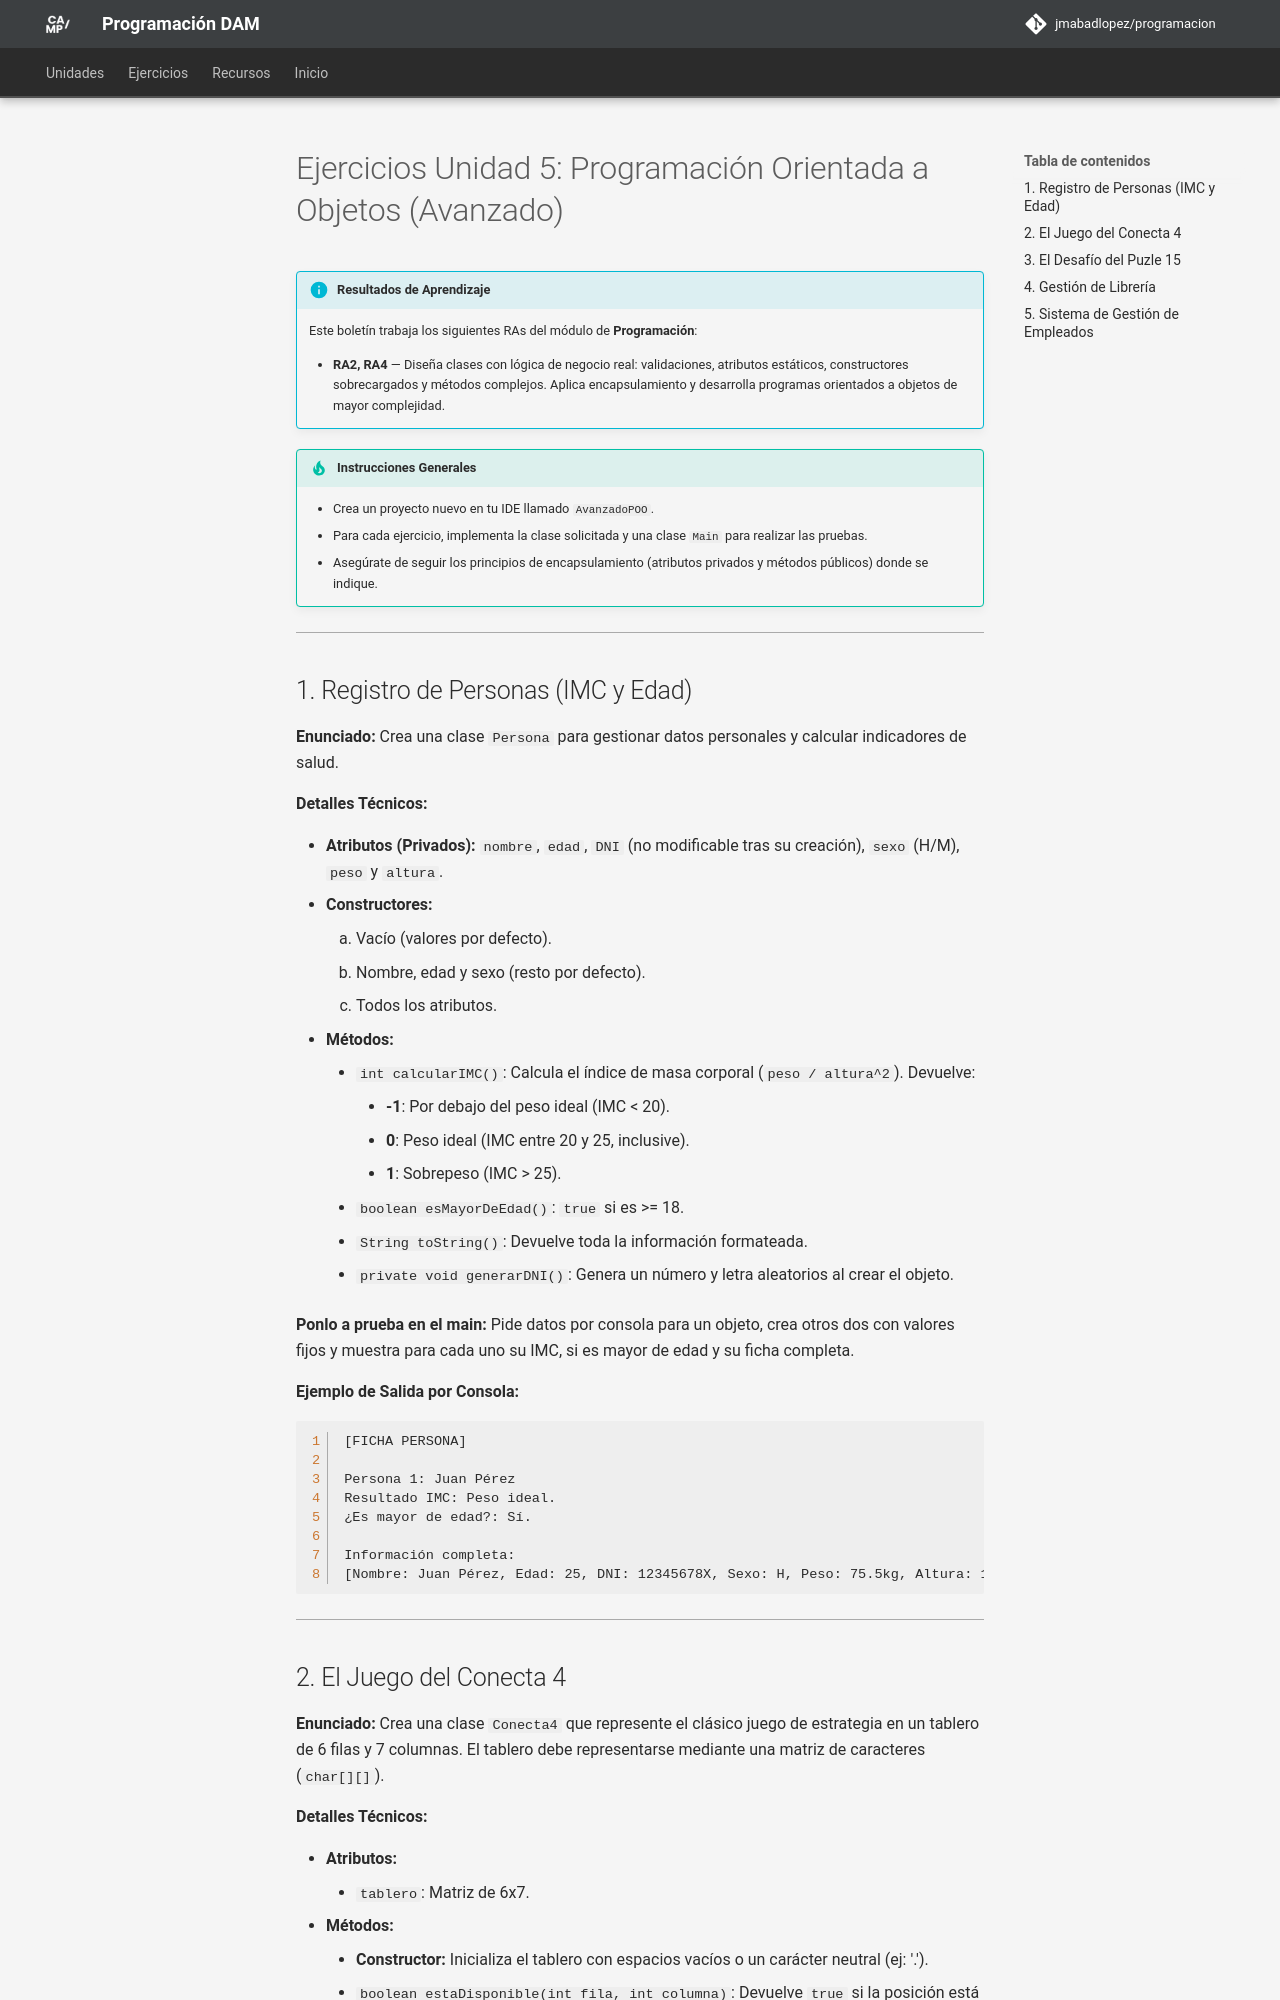

repository: JMAbadLopez/programacion · page: ejercicios/ud05/ejercicios_ud05_avanzado/index.html · generator: mkdocs

# Ejercicios Unidad 5: Programación Orientada a Objetos (Avanzado)

!!! info "Resultados de Aprendizaje"
    Este boletín trabaja los siguientes RAs del módulo de **Programación**:

    - **RA2, RA4** — Diseña clases con lógica de negocio real: validaciones, atributos estáticos, constructores sobrecargados y métodos complejos. Aplica encapsulamiento y desarrolla programas orientados a objetos de mayor complejidad.

!!! tip "Instrucciones Generales"
    - Crea un proyecto nuevo en tu IDE llamado `AvanzadoPOO`.
    - Para cada ejercicio, implementa la clase solicitada y una clase `Main` para realizar las pruebas.
    - Asegúrate de seguir los principios de encapsulamiento (atributos privados y métodos públicos) donde se indique.

---

## 1. Registro de Personas (IMC y Edad)

**Enunciado:** Crea una clase `Persona` para gestionar datos personales y calcular indicadores de salud.

**Detalles Técnicos:**

* **Atributos (Privados):** `nombre`, `edad`, `DNI` (no modificable tras su creación), `sexo` (H/M), `peso` y `altura`.
* **Constructores:**
    1. Vacío (valores por defecto).
    2. Nombre, edad y sexo (resto por defecto).
    3. Todos los atributos.
* **Métodos:**
    * `int calcularIMC()`: Calcula el índice de masa corporal (`peso / altura^2`). Devuelve:
        * **-1**: Por debajo del peso ideal (IMC < 20).
        * **0**: Peso ideal (IMC entre 20 y 25, inclusive).
        * **1**: Sobrepeso (IMC > 25).
    * `boolean esMayorDeEdad()`: `true` si es >= 18.
    * `String toString()`: Devuelve toda la información formateada.
    * `private void generarDNI()`: Genera un número y letra aleatorios al crear el objeto.

**Ponlo a prueba en el main:** Pide datos por consola para un objeto, crea otros dos con valores fijos y muestra para cada uno su IMC, si es mayor de edad y su ficha completa.

**Ejemplo de Salida por Consola:**
```text
[FICHA PERSONA]

Persona 1: Juan Pérez
Resultado IMC: Peso ideal.
¿Es mayor de edad?: Sí.

Información completa:
[Nombre: Juan Pérez, Edad: 25, DNI: 12345678X, Sexo: H, Peso: 75.5kg, Altura: 1.80m]
```

---
